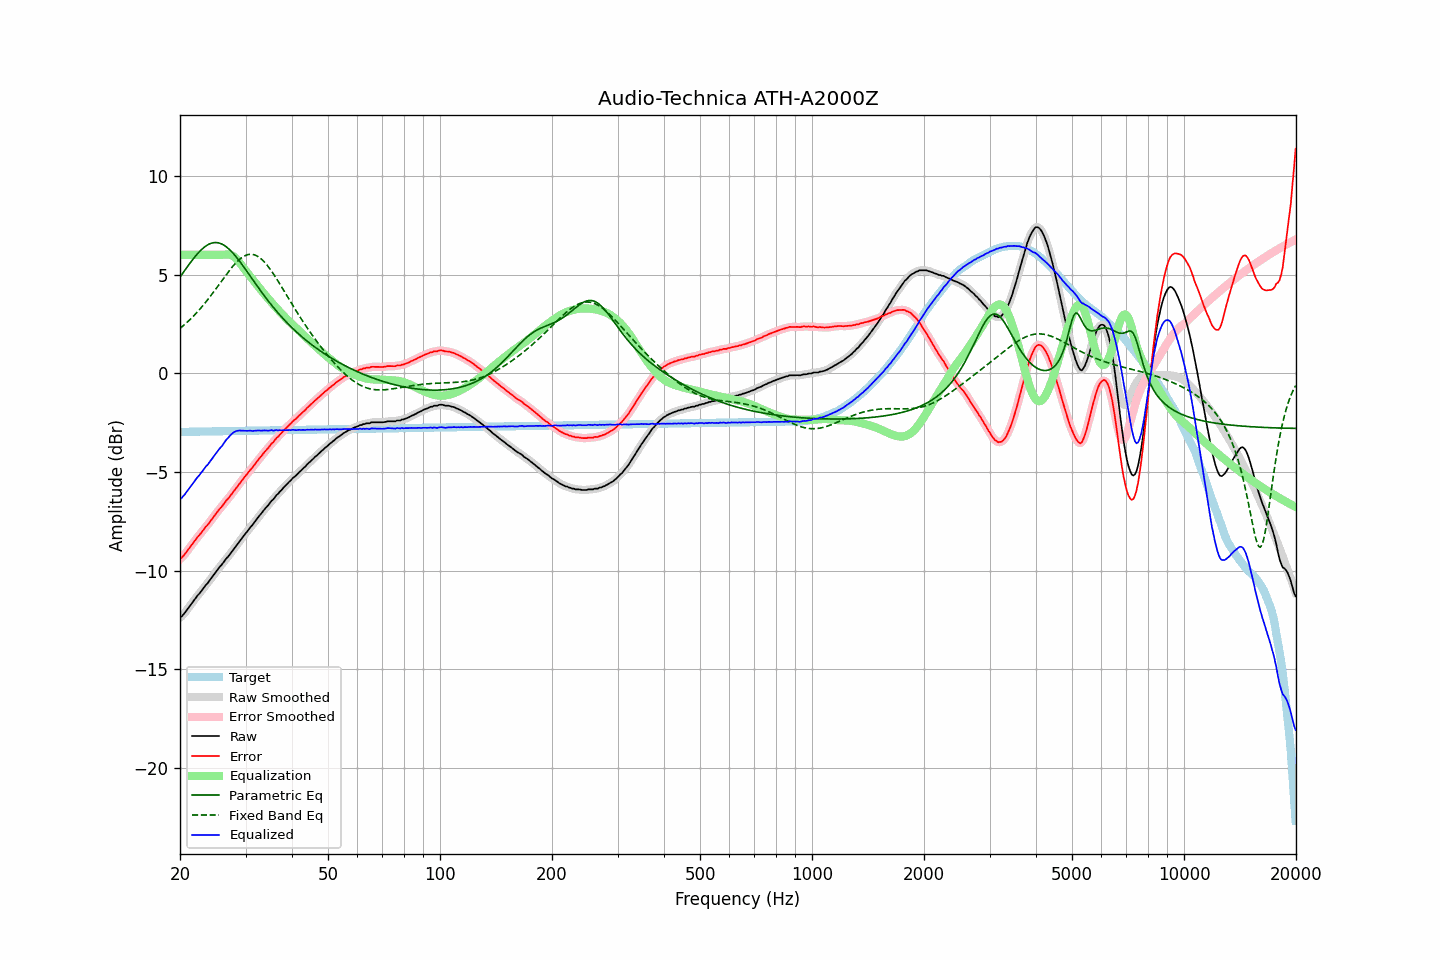

The data file committed next to this chart (first rows):
frequency, raw, error, smoothed, error_smoothed, equalization, parametric_eq, fixed_band_eq, equalized_raw, equalized_smoothed, target
20.00, -12.39, -9.41, -12.39, -9.42, 6.00, 4.87, 2.27, -6.39, -6.39, -2.98
20.20, -12.33, -9.35, -12.32, -9.34, 6.00, 4.99, 2.34, -6.33, -6.32, -2.97
20.40, -12.24, -9.26, -12.23, -9.26, 6.00, 5.10, 2.40, -6.24, -6.23, -2.97
20.61, -12.14, -9.17, -12.14, -9.17, 6.00, 5.22, 2.47, -6.14, -6.14, -2.97
20.81, -12.03, -9.06, -12.03, -9.06, 6.00, 5.33, 2.55, -6.03, -6.03, -2.97
21.02, -11.92, -8.95, -11.92, -8.95, 6.00, 5.44, 2.62, -5.92, -5.92, -2.97
21.23, -11.81, -8.84, -11.81, -8.84, 6.00, 5.55, 2.70, -5.81, -5.81, -2.97
21.44, -11.69, -8.73, -11.70, -8.73, 6.00, 5.66, 2.78, -5.69, -5.70, -2.97
21.66, -11.59, -8.62, -11.59, -8.62, 6.00, 5.77, 2.86, -5.59, -5.59, -2.96
21.87, -11.47, -8.51, -11.47, -8.51, 6.00, 5.87, 2.95, -5.47, -5.47, -2.96
22.09, -11.36, -8.40, -11.37, -8.40, 6.00, 5.97, 3.03, -5.36, -5.37, -2.96
22.31, -11.25, -8.29, -11.26, -8.30, 6.00, 6.06, 3.12, -5.25, -5.26, -2.96
22.54, -11.17, -8.21, -11.16, -8.20, 6.00, 6.15, 3.21, -5.17, -5.16, -2.96
22.76, -11.07, -8.11, -11.06, -8.10, 6.00, 6.23, 3.31, -5.07, -5.06, -2.96
22.99, -10.96, -8.00, -10.95, -8.00, 6.00, 6.31, 3.40, -4.96, -4.95, -2.96
23.22, -10.85, -7.89, -10.85, -7.89, 6.00, 6.38, 3.50, -4.85, -4.85, -2.95
23.45, -10.74, -7.78, -10.75, -7.79, 6.00, 6.44, 3.60, -4.74, -4.75, -2.95
23.69, -10.66, -7.71, -10.65, -7.69, 6.00, 6.49, 3.70, -4.66, -4.65, -2.95
23.92, -10.54, -7.59, -10.54, -7.59, 6.00, 6.54, 3.81, -4.54, -4.54, -2.95
24.16, -10.44, -7.49, -10.44, -7.49, 6.00, 6.57, 3.91, -4.44, -4.44, -2.95
24.40, -10.32, -7.38, -10.33, -7.38, 6.00, 6.60, 4.02, -4.32, -4.33, -2.95
24.65, -10.22, -7.27, -10.22, -7.27, 6.00, 6.61, 4.13, -4.22, -4.22, -2.95
24.89, -10.10, -7.16, -10.10, -7.16, 6.00, 6.62, 4.24, -4.10, -4.10, -2.95
25.14, -9.99, -7.05, -9.99, -7.05, 6.00, 6.61, 4.35, -3.99, -3.99, -2.94
25.39, -9.88, -6.94, -9.89, -6.95, 6.00, 6.60, 4.46, -3.88, -3.89, -2.94
25.65, -9.79, -6.85, -9.79, -6.85, 6.00, 6.58, 4.58, -3.79, -3.79, -2.94
25.91, -9.70, -6.76, -9.69, -6.75, 6.00, 6.54, 4.69, -3.70, -3.69, -2.94
26.16, -9.58, -6.65, -9.58, -6.65, 6.01, 6.50, 4.80, -3.58, -3.58, -2.94
26.43, -9.48, -6.54, -9.48, -6.54, 6.01, 6.45, 4.91, -3.46, -3.47, -2.94
26.69, -9.37, -6.43, -9.38, -6.44, 6.02, 6.39, 5.02, -3.35, -3.36, -2.94
26.96, -9.29, -6.35, -9.28, -6.34, 6.02, 6.32, 5.13, -3.27, -3.26, -2.93
27.23, -9.18, -6.24, -9.18, -6.24, 6.01, 6.25, 5.23, -3.17, -3.17, -2.93
27.50, -9.07, -6.14, -9.07, -6.14, 5.98, 6.17, 5.33, -3.09, -3.09, -2.93
27.77, -8.95, -6.02, -8.96, -6.03, 5.94, 6.08, 5.43, -3.02, -3.02, -2.93
28.05, -8.85, -5.92, -8.85, -5.92, 5.88, 5.99, 5.53, -2.97, -2.97, -2.93
28.33, -8.74, -5.81, -8.73, -5.81, 5.80, 5.89, 5.61, -2.93, -2.93, -2.93
28.62, -8.63, -5.70, -8.63, -5.70, 5.72, 5.79, 5.69, -2.91, -2.91, -2.93
28.90, -8.52, -5.59, -8.52, -5.60, 5.62, 5.68, 5.77, -2.90, -2.90, -2.92
29.19, -8.42, -5.49, -8.41, -5.49, 5.51, 5.57, 5.83, -2.91, -2.90, -2.92
29.48, -8.31, -5.38, -8.31, -5.38, 5.39, 5.46, 5.89, -2.91, -2.91, -2.92
29.78, -8.20, -5.28, -8.20, -5.28, 5.28, 5.35, 5.94, -2.91, -2.92, -2.92
30.08, -8.10, -5.18, -8.10, -5.18, 5.18, 5.23, 5.98, -2.92, -2.92, -2.92
30.38, -8.00, -5.08, -7.99, -5.07, 5.08, 5.12, 6.00, -2.92, -2.91, -2.92
30.68, -7.89, -4.97, -7.89, -4.98, 4.98, 5.00, 6.02, -2.91, -2.92, -2.92
30.99, -7.79, -4.87, -7.79, -4.88, 4.87, 4.89, 6.03, -2.91, -2.92, -2.91
31.30, -7.70, -4.78, -7.69, -4.78, 4.77, 4.77, 6.02, -2.93, -2.92, -2.91
31.61, -7.59, -4.67, -7.59, -4.67, 4.67, 4.65, 6.00, -2.92, -2.92, -2.91
31.93, -7.48, -4.57, -7.48, -4.57, 4.56, 4.54, 5.97, -2.91, -2.91, -2.91
32.24, -7.36, -4.46, -7.37, -4.46, 4.46, 4.42, 5.94, -2.90, -2.90, -2.91
32.57, -7.26, -4.35, -7.26, -4.36, 4.36, 4.31, 5.88, -2.90, -2.90, -2.91
32.89, -7.17, -4.26, -7.16, -4.25, 4.26, 4.19, 5.82, -2.91, -2.90, -2.91
33.22, -7.07, -4.16, -7.06, -4.15, 4.16, 4.08, 5.75, -2.91, -2.90, -2.91
33.55, -6.96, -4.05, -6.96, -4.06, 4.06, 3.97, 5.68, -2.90, -2.90, -2.90
33.89, -6.86, -3.95, -6.86, -3.96, 3.96, 3.86, 5.59, -2.90, -2.90, -2.90
34.23, -6.77, -3.87, -6.77, -3.86, 3.86, 3.76, 5.49, -2.90, -2.90, -2.90
34.57, -6.68, -3.78, -6.67, -3.77, 3.77, 3.65, 5.39, -2.91, -2.90, -2.90
34.92, -6.57, -3.67, -6.57, -3.67, 3.67, 3.55, 5.28, -2.90, -2.90, -2.90
35.27, -6.46, -3.56, -6.48, -3.58, 3.58, 3.44, 5.17, -2.88, -2.90, -2.90
35.62, -6.40, -3.50, -6.37, -3.48, 3.48, 3.34, 5.05, -2.91, -2.89, -2.90
35.97, -6.28, -3.39, -6.29, -3.39, 3.39, 3.24, 4.92, -2.89, -2.89, -2.89
... 635 more rows
